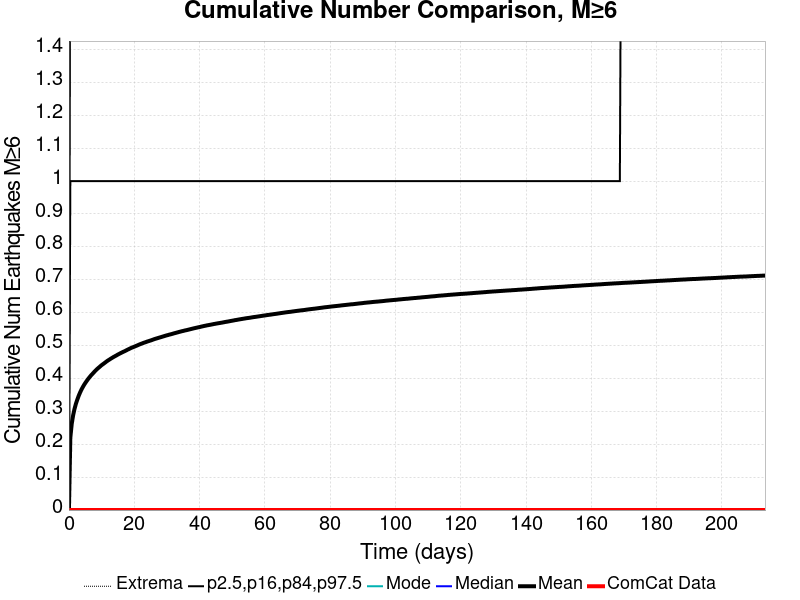

The file beside this chart, header and first rows:
Time (days), ComCat Data, Simulation Mean, Simulation Median, Simulation Mode, Simulation Minimum, Simulation Maximum, 2.5 %-ile, 16 %-ile, 84 %-ile, 97.5 %-ile
0.0, 0.0, 0.0, 0.0, 0.0, 0.0, 0.0, 0.0, 0.0, 0.0, 0.0
0.4273, 0.0, 0.22, 0.0, 0.0, 0.0, 5.0, 0.0, 0.0, 1.0, 2.0
0.8545, 0.0, 0.262, 0.0, 0.0, 0.0, 6.0, 0.0, 0.0, 1.0, 2.0
1.282, 0.0, 0.288, 0.0, 0.0, 0.0, 6.0, 0.0, 0.0, 1.0, 2.0
1.709, 0.0, 0.3075, 0.0, 0.0, 0.0, 6.0, 0.0, 0.0, 1.0, 2.0
2.136, 0.0, 0.3231, 0.0, 0.0, 0.0, 6.0, 0.0, 0.0, 1.0, 2.0
2.564, 0.0, 0.3358, 0.0, 0.0, 0.0, 6.0, 0.0, 0.0, 1.0, 2.0
2.991, 0.0, 0.3474, 0.0, 0.0, 0.0, 7.0, 0.0, 0.0, 1.0, 2.0
3.418, 0.0, 0.3574, 0.0, 0.0, 0.0, 7.0, 0.0, 0.0, 1.0, 2.0
3.845, 0.0, 0.3665, 0.0, 0.0, 0.0, 7.0, 0.0, 0.0, 1.0, 2.0
4.273, 0.0, 0.3743, 0.0, 0.0, 0.0, 7.0, 0.0, 0.0, 1.0, 2.0
4.7, 0.0, 0.3816, 0.0, 0.0, 0.0, 7.0, 0.0, 0.0, 1.0, 2.0
5.127, 0.0, 0.388, 0.0, 0.0, 0.0, 7.0, 0.0, 0.0, 1.0, 2.0
5.554, 0.0, 0.394, 0.0, 0.0, 0.0, 7.0, 0.0, 0.0, 1.0, 2.0
5.982, 0.0, 0.3998, 0.0, 0.0, 0.0, 7.0, 0.0, 0.0, 1.0, 2.0
6.409, 0.0, 0.405, 0.0, 0.0, 0.0, 7.0, 0.0, 0.0, 1.0, 2.0
6.836, 0.0, 0.4101, 0.0, 0.0, 0.0, 7.0, 0.0, 0.0, 1.0, 2.0
7.263, 0.0, 0.4145, 0.0, 0.0, 0.0, 7.0, 0.0, 0.0, 1.0, 2.0
7.691, 0.0, 0.4192, 0.0, 0.0, 0.0, 7.0, 0.0, 0.0, 1.0, 2.0
8.118, 0.0, 0.4237, 0.0, 0.0, 0.0, 7.0, 0.0, 0.0, 1.0, 2.0
8.545, 0.0, 0.4279, 0.0, 0.0, 0.0, 7.0, 0.0, 0.0, 1.0, 2.0
8.973, 0.0, 0.4317, 0.0, 0.0, 0.0, 7.0, 0.0, 0.0, 1.0, 2.0
9.4, 0.0, 0.4352, 0.0, 0.0, 0.0, 7.0, 0.0, 0.0, 1.0, 2.0
9.827, 0.0, 0.4391, 0.0, 0.0, 0.0, 7.0, 0.0, 0.0, 1.0, 2.0
10.25, 0.0, 0.4423, 0.0, 0.0, 0.0, 7.0, 0.0, 0.0, 1.0, 2.0
10.68, 0.0, 0.4454, 0.0, 0.0, 0.0, 7.0, 0.0, 0.0, 1.0, 2.0
11.11, 0.0, 0.4485, 0.0, 0.0, 0.0, 7.0, 0.0, 0.0, 1.0, 2.0
11.54, 0.0, 0.4518, 0.0, 0.0, 0.0, 7.0, 0.0, 0.0, 1.0, 2.0
11.96, 0.0, 0.4548, 0.0, 0.0, 0.0, 7.0, 0.0, 0.0, 1.0, 2.0
12.39, 0.0, 0.4574, 0.0, 0.0, 0.0, 7.0, 0.0, 0.0, 1.0, 2.0
12.82, 0.0, 0.4602, 0.0, 0.0, 0.0, 7.0, 0.0, 0.0, 1.0, 2.0
13.25, 0.0, 0.4627, 0.0, 0.0, 0.0, 7.0, 0.0, 0.0, 1.0, 2.0
13.67, 0.0, 0.4653, 0.0, 0.0, 0.0, 7.0, 0.0, 0.0, 1.0, 2.0
14.1, 0.0, 0.4676, 0.0, 0.0, 0.0, 7.0, 0.0, 0.0, 1.0, 2.0
14.53, 0.0, 0.47, 0.0, 0.0, 0.0, 7.0, 0.0, 0.0, 1.0, 2.0
14.95, 0.0, 0.4725, 0.0, 0.0, 0.0, 7.0, 0.0, 0.0, 1.0, 2.0
15.38, 0.0, 0.4747, 0.0, 0.0, 0.0, 7.0, 0.0, 0.0, 1.0, 2.0
15.81, 0.0, 0.477, 0.0, 0.0, 0.0, 7.0, 0.0, 0.0, 1.0, 2.0
16.24, 0.0, 0.479, 0.0, 0.0, 0.0, 7.0, 0.0, 0.0, 1.0, 2.0
16.66, 0.0, 0.4812, 0.0, 0.0, 0.0, 7.0, 0.0, 0.0, 1.0, 2.0
17.09, 0.0, 0.483, 0.0, 0.0, 0.0, 7.0, 0.0, 0.0, 1.0, 2.0
17.52, 0.0, 0.4852, 0.0, 0.0, 0.0, 7.0, 0.0, 0.0, 1.0, 2.0
17.95, 0.0, 0.4874, 0.0, 0.0, 0.0, 7.0, 0.0, 0.0, 1.0, 2.0
18.37, 0.0, 0.4894, 0.0, 0.0, 0.0, 7.0, 0.0, 0.0, 1.0, 2.0
18.8, 0.0, 0.4915, 0.0, 0.0, 0.0, 7.0, 0.0, 0.0, 1.0, 2.0
19.23, 0.0, 0.4935, 0.0, 0.0, 0.0, 7.0, 0.0, 0.0, 1.0, 3.0
19.65, 0.0, 0.4952, 0.0, 0.0, 0.0, 7.0, 0.0, 0.0, 1.0, 3.0
20.08, 0.0, 0.4969, 0.0, 0.0, 0.0, 7.0, 0.0, 0.0, 1.0, 3.0
20.51, 0.0, 0.4987, 0.0, 0.0, 0.0, 7.0, 0.0, 0.0, 1.0, 3.0
20.94, 0.0, 0.5004, 0.0, 0.0, 0.0, 7.0, 0.0, 0.0, 1.0, 3.0
21.36, 0.0, 0.5024, 0.0, 0.0, 0.0, 7.0, 0.0, 0.0, 1.0, 3.0
21.79, 0.0, 0.5042, 0.0, 0.0, 0.0, 7.0, 0.0, 0.0, 1.0, 3.0
22.22, 0.0, 0.5058, 0.0, 0.0, 0.0, 7.0, 0.0, 0.0, 1.0, 3.0
22.64, 0.0, 0.5075, 0.0, 0.0, 0.0, 7.0, 0.0, 0.0, 1.0, 3.0
23.07, 0.0, 0.509, 0.0, 0.0, 0.0, 7.0, 0.0, 0.0, 1.0, 3.0
23.5, 0.0, 0.5104, 0.0, 0.0, 0.0, 7.0, 0.0, 0.0, 1.0, 3.0
23.93, 0.0, 0.512, 0.0, 0.0, 0.0, 7.0, 0.0, 0.0, 1.0, 3.0
24.35, 0.0, 0.5133, 0.0, 0.0, 0.0, 7.0, 0.0, 0.0, 1.0, 3.0
24.78, 0.0, 0.5147, 0.0, 0.0, 0.0, 7.0, 0.0, 0.0, 1.0, 3.0
25.21, 0.0, 0.5161, 0.0, 0.0, 0.0, 7.0, 0.0, 0.0, 1.0, 3.0
... 440 more rows
